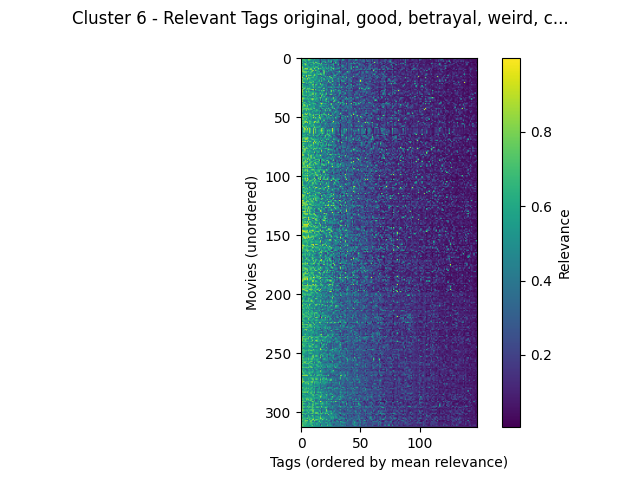

The data file committed next to this chart (first rows):
movieId, original, good, betrayal, weird, culture clash, runaway, mentor, vengeance, drama, catastrophe, predictable, greed, fight scenes, chase, dialogue, melancholic, family, pornography, weapons, adaptation, fun movie, first contact, light
The Show (1995), 0.664, 0.4865, 0.692, 0.4357, 0.692, 0.4865, 0.4662, 0.5675, 0.5565, 0.447, 0.57, 0.692, 0.5968, 0.313, 0.5968, 0.4357, 0.6445, 0.5603, 0.5968, 0.2815, 0.5968, 0.252, 0.2993
Interview with the Vampire: The Vampire …, 0.779, 0.6967, 0.518, 0.6915, 0.5803, 0.6298, 0.7563, 0.6298, 0.667, 0.493, 0.2825, 0.6915, 0.6342, 0.3155, 0.6915, 0.6158, 0.159, 0.4495, 0.4442, 0.9583, 0.4442, 0.263, 0.2983
Higher Learning (1995), 0.7057, 0.6767, 0.8208, 0.599, 0.599, 0.599, 0.8305, 0.8208, 0.599, 0.5343, 0.5445, 0.599, 0.3478, 0.5527, 0.4575, 0.239, 0.2377, 0.5617, 0.2313, 0.2495, 0.3252, 0.275, 0.3628
S.F.W. (1994), 0.7495, 0.6055, 0.4215, 0.811, 0.547, 0.4417, 0.5635, 0.489, 0.354, 0.437, 0.567, 0.3558, 0.538, 0.3462, 0.538, 0.472, 0.1802, 0.2712, 0.5675, 0.6065, 0.538, 0.273, 0.3113
Last of the High Kings, The (a.k.a. Summ…, 0.813, 0.7095, 0.432, 0.3465, 0.6687, 0.419, 0.4925, 0.6667, 0.6158, 0.646, 0.7145, 0.393, 0.8647, 0.7095, 0.4862, 0.3478, 0.1643, 0.4998, 0.4862, 0.257, 0.7563, 0.4185, 0.4233
Outlaw, The (1943), 0.714, 0.453, 0.6785, 0.789, 0.6058, 0.4895, 0.5893, 0.528, 0.4067, 0.4247, 0.694, 0.7003, 0.36, 0.6623, 0.6665, 0.7215, 0.4223, 0.7597, 0.242, 0.401, 0.2162, 0.3735, 0.3462
Synthetic Pleasures (1995), 0.7612, 0.7005, 0.491, 0.8858, 0.7355, 0.54, 0.4985, 0.3658, 0.7355, 0.4532, 0.5992, 0.4892, 0.5052, 0.4792, 0.537, 0.452, 0.6753, 0.5717, 0.4415, 0.4645, 0.583, 0.65, 0.325
Keys to Tulsa (1997), 0.7245, 0.6145, 0.4445, 0.6545, 0.5427, 0.6545, 0.4647, 0.3785, 0.5178, 0.439, 0.6125, 0.4845, 0.4725, 0.2855, 0.7077, 0.4565, 0.5387, 0.547, 0.3708, 0.3518, 0.3708, 0.286, 0.2455
G.I. Jane (1997), 0.6693, 0.9175, 0.4647, 0.344, 0.4435, 0.5325, 0.725, 0.598, 0.442, 0.6603, 0.6927, 0.4435, 0.821, 0.8675, 0.53, 0.285, 0.3508, 0.3472, 0.821, 0.2395, 0.6475, 0.4782, 0.319
Locusts, The (1997), 0.896, 0.751, 0.5637, 0.9052, 0.8415, 0.8415, 0.4397, 0.601, 0.8415, 0.504, 0.5337, 0.9052, 0.4838, 0.2812, 0.9052, 0.6332, 0.7345, 0.5793, 0.4695, 0.6873, 0.3382, 0.7023, 0.5347
The Leading Man (1996), 0.864, 0.7445, 0.6975, 0.6975, 0.7308, 0.727, 0.5325, 0.728, 0.8707, 0.6603, 0.417, 0.5825, 0.574, 0.4305, 0.6975, 0.4885, 0.4237, 0.435, 0.574, 0.5695, 0.442, 0.337, 0.511
Man in the Iron Mask, The (1998), 0.7155, 0.8177, 0.6422, 0.585, 0.585, 0.3855, 0.5707, 0.5245, 0.585, 0.8177, 0.8177, 0.384, 0.8177, 0.5925, 0.5645, 0.3462, 0.3712, 0.196, 0.5925, 0.819, 0.364, 0.3735, 0.2425
Dead Zone, The (1983), 0.7908, 0.798, 0.798, 0.7812, 0.7812, 0.709, 0.744, 0.4822, 0.7198, 0.7848, 0.384, 0.5505, 0.2652, 0.5567, 0.5965, 0.709, 0.1832, 0.2807, 0.3642, 0.9457, 0.3512, 0.5615, 0.4343
Cujo (1983), 0.7432, 0.5525, 0.7512, 0.745, 0.7512, 0.5435, 0.462, 0.6687, 0.7512, 0.449, 0.5665, 0.4472, 0.368, 0.749, 0.4143, 0.442, 0.6108, 0.4575, 0.3735, 0.9805, 0.2782, 0.2987, 0.3997
Juno and the Paycock (1930), 0.8345, 0.5425, 0.55, 0.461, 0.501, 0.501, 0.6038, 0.4935, 0.5445, 0.4582, 0.4928, 0.7732, 0.612, 0.496, 0.7993, 0.7175, 0.8795, 0.7695, 0.4377, 0.8275, 0.2335, 0.4582, 0.2727
One Tough Cop (1998), 0.7345, 0.6392, 0.83, 0.4822, 0.83, 0.535, 0.8313, 0.7842, 0.812, 0.4715, 0.672, 0.83, 0.597, 0.5457, 0.3608, 0.3382, 0.2155, 0.5705, 0.4285, 0.6667, 0.3648, 0.3548, 0.1872
Gung Ho (1986), 0.761, 0.689, 0.4357, 0.421, 0.957, 0.4357, 0.6462, 0.4978, 0.4357, 0.5567, 0.657, 0.5857, 0.4052, 0.6985, 0.4123, 0.391, 0.5865, 0.221, 0.3872, 0.3297, 0.6965, 0.3575, 0.6218
Just the Ticket (1999), 0.892, 0.9097, 0.5175, 0.5375, 0.5375, 0.5175, 0.8037, 0.6388, 0.6412, 0.7013, 0.6945, 0.4582, 0.588, 0.5605, 0.3678, 0.48, 0.38, 0.7425, 0.4595, 0.3137, 0.3375, 0.4595, 0.4355
Pet Sematary (1989), 0.7933, 0.5707, 0.8075, 0.7545, 0.5905, 0.9768, 0.558, 0.8075, 0.5112, 0.4373, 0.536, 0.5375, 0.536, 0.5907, 0.458, 0.4197, 0.5753, 0.5228, 0.333, 0.9627, 0.2495, 0.4422, 0.5907
Finding North (1998), 0.7545, 0.845, 0.495, 0.6162, 0.6162, 0.6162, 0.4343, 0.5553, 0.6162, 0.62, 0.4802, 0.6162, 0.6508, 0.3682, 0.4802, 0.7153, 0.1872, 0.671, 0.3602, 0.5513, 0.5747, 0.381, 0.2665
Velocity of Gary, The (1998), 0.8413, 0.756, 0.5353, 0.5693, 0.5353, 0.5693, 0.4552, 0.7388, 0.5353, 0.609, 0.756, 0.3925, 0.4195, 0.4432, 0.598, 0.649, 0.491, 0.7402, 0.3395, 0.4345, 0.237, 0.3797, 0.287
From the Hip (1987), 0.764, 0.7635, 0.901, 0.537, 0.672, 0.4357, 0.6933, 0.6683, 0.8017, 0.616, 0.625, 0.5505, 0.4748, 0.6435, 0.414, 0.481, 0.3765, 0.2382, 0.3708, 0.3662, 0.448, 0.3135, 0.5615
Light of Day (1987), 0.75, 0.452, 0.4223, 0.36, 0.6587, 0.578, 0.5607, 0.4535, 0.6877, 0.4565, 0.644, 0.2977, 0.4187, 0.6218, 0.465, 0.4645, 0.7755, 0.2957, 0.5317, 0.2677, 0.3262, 0.4287, 0.3315
Cobra (1925), 0.7517, 0.8022, 0.48, 0.5052, 0.3638, 0.2817, 0.4902, 0.717, 0.395, 0.8022, 0.8022, 0.289, 0.8022, 0.692, 0.3407, 0.3672, 0.7017, 0.6318, 0.6875, 0.4173, 0.442, 0.4432, 0.289
Stigmata (1999), 0.7315, 0.661, 0.5138, 0.551, 0.5138, 0.6298, 0.4497, 0.5108, 0.5138, 0.6185, 0.6225, 0.4325, 0.5905, 0.413, 0.386, 0.4637, 0.215, 0.6298, 0.538, 0.3132, 0.375, 0.538, 0.233
Dog Park (1998), 0.8862, 0.8465, 0.5377, 0.694, 0.4517, 0.5475, 0.5015, 0.611, 0.501, 0.4918, 0.7775, 0.4517, 0.6252, 0.3682, 0.6803, 0.7195, 0.6703, 0.5437, 0.2825, 0.4652, 0.3628, 0.3568, 0.3982
Dark Half, The (1993), 0.731, 0.5032, 0.8535, 0.7328, 0.5032, 0.753, 0.7302, 0.753, 0.5032, 0.4345, 0.4768, 0.4932, 0.355, 0.5333, 0.4187, 0.4187, 0.4545, 0.3087, 0.4768, 0.9445, 0.2582, 0.4768, 0.3718
Molly (1999), 0.761, 0.845, 0.6813, 0.3135, 0.6813, 0.6813, 0.671, 0.625, 0.6813, 0.845, 0.845, 0.1977, 0.845, 0.3915, 0.4872, 0.497, 0.4507, 0.3472, 0.554, 0.3317, 0.364, 0.5663, 0.3935
Blue Lagoon, The (1980), 0.7055, 0.8698, 0.2545, 0.6448, 0.6132, 0.3882, 0.698, 0.4515, 0.2627, 0.4748, 0.6398, 0.2627, 0.5817, 0.438, 0.5397, 0.6448, 0.4367, 0.7643, 0.5725, 0.9175, 0.3212, 0.4125, 0.4335
Light It Up (1999), 0.7617, 0.8667, 0.5995, 0.5195, 0.8667, 0.5995, 0.7412, 0.6657, 0.5995, 0.5487, 0.57, 0.5182, 0.3822, 0.336, 0.3037, 0.4103, 0.3013, 0.5797, 0.539, 0.3608, 0.2333, 0.4535, 0.1925
River, The (1984), 0.5455, 0.7492, 0.5215, 0.5423, 0.572, 0.527, 0.493, 0.6022, 0.527, 0.7492, 0.7492, 0.5215, 0.7492, 0.6395, 0.3815, 0.5423, 0.789, 0.3915, 0.585, 0.2462, 0.4795, 0.7137, 0.3405
Diamonds (1999), 0.7677, 0.7953, 0.6108, 0.4865, 0.6108, 0.4385, 0.589, 0.6545, 0.6108, 0.7953, 0.8005, 0.3475, 0.7953, 0.4612, 0.4073, 0.556, 0.5825, 0.559, 0.8005, 0.364, 0.5865, 0.7352, 0.3247
Any Given Sunday (1999), 0.7563, 0.6532, 0.6925, 0.6532, 0.6925, 0.537, 0.573, 0.6887, 0.6925, 0.4575, 0.482, 0.6082, 0.5835, 0.506, 0.5835, 0.3785, 0.215, 0.8093, 0.5835, 0.3942, 0.5835, 0.2662, 0.2152
Isn't She Great? (2000), 0.8513, 0.457, 0.5825, 0.3592, 0.4157, 0.5825, 0.6787, 0.38, 0.5825, 0.438, 0.7308, 0.4157, 0.686, 0.442, 0.3955, 0.4255, 0.213, 0.7208, 0.3565, 0.8148, 0.3917, 0.3565, 0.4527
Son of the Sheik, The (1926), 0.7997, 0.8062, 0.6837, 0.5903, 0.5298, 0.63, 0.3695, 0.7055, 0.3955, 0.427, 0.345, 0.6368, 0.4367, 0.7105, 0.4417, 0.6368, 0.8645, 0.5735, 0.4367, 0.5353, 0.3827, 0.4163, 0.5367
Frequency (2000), 0.7808, 0.912, 0.771, 0.6548, 0.6548, 0.6715, 0.733, 0.5145, 0.8055, 0.9778, 0.913, 0.587, 0.6687, 0.6665, 0.4735, 0.3137, 0.5925, 0.1675, 0.654, 0.2182, 0.5907, 0.913, 0.4647
Taffin (1988), 0.8362, 0.716, 0.394, 0.4185, 0.4627, 0.4627, 0.5693, 0.488, 0.4627, 0.716, 0.5477, 0.4627, 0.6633, 0.3775, 0.6633, 0.3033, 0.691, 0.2647, 0.6633, 0.4113, 0.6803, 0.5417, 0.289
Passion of Mind (2000), 0.778, 0.9035, 0.4105, 0.532, 0.3967, 0.532, 0.6737, 0.6208, 0.3987, 0.4652, 0.5118, 0.5275, 0.4255, 0.668, 0.371, 0.4792, 0.1593, 0.2797, 0.4255, 0.3445, 0.529, 0.6597, 0.4183
All the Rage (It's the Rage) (1999), 0.7975, 0.523, 0.725, 0.7312, 0.4642, 0.4475, 0.462, 0.725, 0.4642, 0.5827, 0.5735, 0.446, 0.3357, 0.3267, 0.5085, 0.46, 0.6112, 0.433, 0.5603, 0.302, 0.3552, 0.369, 0.2705
Just Looking (1999), 0.727, 0.7238, 0.6875, 0.4702, 0.6735, 0.5135, 0.5455, 0.4582, 0.5645, 0.6095, 0.6893, 0.6735, 0.6575, 0.254, 0.378, 0.4535, 0.716, 0.9675, 0.6575, 0.549, 0.6787, 0.479, 0.4605
Billy Jack (1971), 0.7077, 0.5198, 0.9513, 0.7492, 0.4958, 0.6683, 0.564, 0.9513, 0.4882, 0.4327, 0.5725, 0.4245, 0.619, 0.4472, 0.5125, 0.3997, 0.3518, 0.6478, 0.4275, 0.3115, 0.4738, 0.3897, 0.2405
Haunted (1995), 0.795, 0.7025, 0.764, 0.7705, 0.618, 0.8362, 0.3955, 0.4177, 0.5205, 0.5228, 0.574, 0.621, 0.2642, 0.469, 0.363, 0.6552, 0.795, 0.5903, 0.5308, 0.768, 0.3377, 0.5308, 0.6222
Invisible Circus, The (2001), 0.7095, 0.7143, 0.6172, 0.4792, 0.6172, 0.6172, 0.5317, 0.4625, 0.6172, 0.56, 0.612, 0.5633, 0.4175, 0.452, 0.4133, 0.431, 0.3902, 0.5735, 0.2407, 0.2933, 0.4407, 0.393, 0.292
Caveman's Valentine, The (2001), 0.872, 0.6853, 0.7218, 0.7615, 0.7615, 0.7615, 0.7015, 0.6082, 0.7615, 0.4502, 0.6853, 0.7615, 0.4243, 0.366, 0.4855, 0.5587, 0.282, 0.506, 0.6853, 0.4712, 0.341, 0.6853, 0.4532
Longest Yard, The (1974), 0.762, 0.784, 0.6863, 0.612, 0.784, 0.6225, 0.7975, 0.6475, 0.7352, 0.6555, 0.334, 0.5128, 0.4992, 0.7228, 0.4565, 0.4103, 0.2532, 0.245, 0.4285, 0.3835, 0.7868, 0.2147, 0.566
Donovan's Reef (1963), 0.742, 0.7412, 0.378, 0.528, 0.8005, 0.517, 0.577, 0.5982, 0.378, 0.447, 0.6082, 0.6205, 0.5395, 0.7275, 0.5597, 0.528, 0.6685, 0.239, 0.5395, 0.3512, 0.7772, 0.4325, 0.6115
Everybody's All-American (1988), 0.8062, 0.7205, 0.4283, 0.4702, 0.489, 0.4702, 0.6155, 0.5125, 0.384, 0.7205, 0.494, 0.4283, 0.6583, 0.4925, 0.3365, 0.5847, 0.3472, 0.43, 0.385, 0.318, 0.488, 0.3685, 0.233
Serpent and the Rainbow, The (1988), 0.7503, 0.4522, 0.503, 0.8795, 0.5347, 0.817, 0.5523, 0.773, 0.4455, 0.4275, 0.4978, 0.4455, 0.2592, 0.4942, 0.3355, 0.5867, 0.132, 0.3357, 0.3157, 0.824, 0.2737, 0.3157, 0.2915
Old Gringo (1989), 0.7645, 0.828, 0.6082, 0.7545, 0.9435, 0.6795, 0.4972, 0.7997, 0.6577, 0.4798, 0.7023, 0.518, 0.7167, 0.6813, 0.6795, 0.5755, 0.5288, 0.695, 0.607, 0.7143, 0.7165, 0.5543, 0.316
Worth Winning (1989), 0.7222, 0.8747, 0.4892, 0.5613, 0.5613, 0.4607, 0.5545, 0.6925, 0.5613, 0.6488, 0.8395, 0.3922, 0.6032, 0.395, 0.291, 0.9075, 0.3105, 0.687, 0.4772, 0.2545, 0.543, 0.6603, 0.465
Deep End, The (2001), 0.816, 0.753, 0.753, 0.7245, 0.7013, 0.7245, 0.4377, 0.5763, 0.688, 0.4552, 0.597, 0.688, 0.2817, 0.4585, 0.6065, 0.685, 0.5755, 0.5433, 0.597, 0.3685, 0.1952, 0.597, 0.325
Glitter (2001), 0.8662, 0.6925, 0.592, 0.665, 0.517, 0.592, 0.7147, 0.4062, 0.6232, 0.49, 0.9758, 0.496, 0.9758, 0.4647, 0.5025, 0.9055, 0.7692, 0.5022, 0.4035, 0.434, 0.4117, 0.4577, 0.6272
Hole in the Head, A (1959), 0.7925, 0.8847, 0.6905, 0.522, 0.8847, 0.5637, 0.5132, 0.379, 0.696, 0.4193, 0.3113, 0.4818, 0.5, 0.538, 0.624, 0.4645, 0.786, 0.3282, 0.5, 0.51, 0.5, 0.3987, 0.5637
Lord of the Flies (1990), 0.796, 0.6028, 0.616, 0.7375, 0.5082, 0.5347, 0.6098, 0.658, 0.5082, 0.451, 0.4577, 0.389, 0.4577, 0.4998, 0.7375, 0.4872, 0.3392, 0.4725, 0.31, 0.982, 0.246, 0.2987, 0.3947
Escaflowne: The Movie (Escaflowne) (2000…, 0.796, 0.7245, 0.6935, 0.8607, 0.8607, 0.674, 0.5597, 0.7728, 0.674, 0.4928, 0.5737, 0.8265, 0.858, 0.5115, 0.8265, 0.503, 0.183, 0.581, 0.5737, 0.432, 0.4735, 0.337, 0.4005
Nomads (1986), 0.8638, 0.6725, 0.6647, 0.8965, 0.6138, 0.9275, 0.4085, 0.727, 0.6138, 0.5413, 0.6725, 0.892, 0.5022, 0.7937, 0.6613, 0.6265, 0.1907, 0.7075, 0.3013, 0.3572, 0.366, 0.5463, 0.2487
Lady in Red, The (1979), 0.7087, 0.695, 0.8285, 0.3965, 0.4872, 0.585, 0.513, 0.8285, 0.5847, 0.4942, 0.5665, 0.4637, 0.4227, 0.4645, 0.4497, 0.3965, 0.5018, 0.3247, 0.4227, 0.324, 0.7137, 0.3648, 0.432
Perfect (1985), 0.769, 0.5903, 0.5745, 0.467, 0.5745, 0.4022, 0.6555, 0.5238, 0.5745, 0.5535, 0.7842, 0.452, 0.5142, 0.4203, 0.3582, 0.35, 0.5567, 0.341, 0.256, 0.3282, 0.4858, 0.3817, 0.4285
Man from Elysian Fields, The (2001), 0.5757, 0.8858, 0.4965, 0.7238, 0.7238, 0.6395, 0.541, 0.3807, 0.7238, 0.64, 0.5433, 0.6965, 0.3852, 0.5757, 0.5145, 0.7023, 0.5245, 0.397, 0.2985, 0.5527, 0.3103, 0.3987, 0.3217
Knockaround Guys (2002), 0.714, 0.57, 0.9465, 0.502, 0.8385, 0.3565, 0.7015, 0.65, 0.3905, 0.4637, 0.567, 0.8385, 0.6298, 0.6298, 0.65, 0.502, 0.4437, 0.3035, 0.626, 0.2268, 0.6298, 0.252, 0.3095
... 253 more rows
